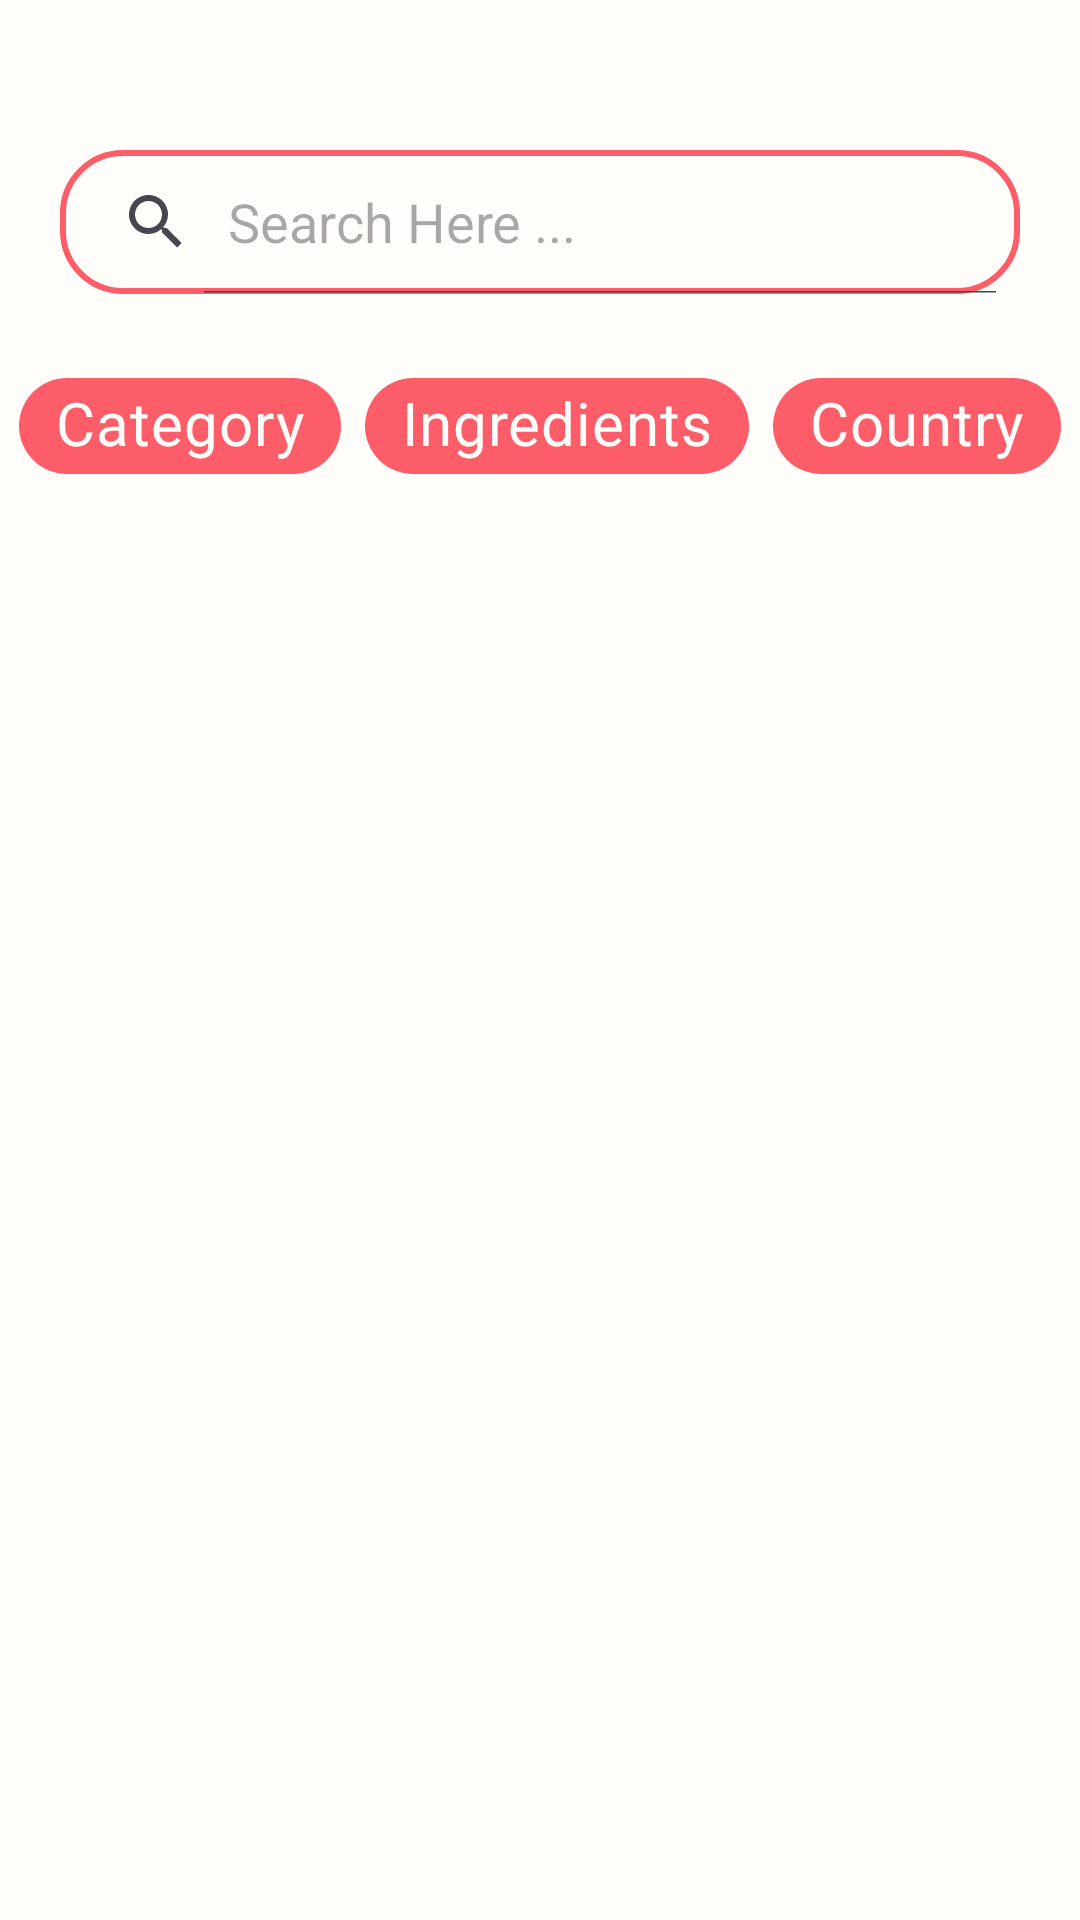

This screen was rendered from an Android layout file. Write that file and the resources it references.
<!-- AndroidManifest.xml: application theme Theme.BiteRight -->
<!-- res/layout/fragment_search.xml -->
<?xml version="1.0" encoding="utf-8"?>
<androidx.constraintlayout.widget.ConstraintLayout xmlns:android="http://schemas.android.com/apk/res/android"
    xmlns:app="http://schemas.android.com/apk/res-auto"
    xmlns:tools="http://schemas.android.com/tools"
    android:layout_width="match_parent"
    android:layout_height="match_parent"
    android:background="@color/WhiteBeige"
    tools:context=".search.view.SearchFragment">


    <SearchView
        android:id="@+id/searchView"
        android:layout_width="match_parent"
        android:layout_height="wrap_content"
        android:layout_marginStart="20dp"
        android:layout_marginTop="50dp"
        android:layout_marginEnd="20dp"
        android:background="@drawable/search_view"
        android:iconifiedByDefault="false"
        android:queryHint="Search Here ..."
        app:layout_constraintEnd_toEndOf="parent"
        app:layout_constraintHorizontal_bias="0.5"
        app:layout_constraintStart_toStartOf="parent"
        app:layout_constraintTop_toTopOf="parent" />

    <com.google.android.material.chip.ChipGroup
        android:id="@+id/chipGroup"
        android:layout_width="wrap_content"
        android:layout_height="wrap_content"
        android:layout_marginTop="20dp"
        app:layout_constraintEnd_toEndOf="parent"
        app:layout_constraintHorizontal_bias="0.5"
        app:layout_constraintStart_toStartOf="parent"
        app:layout_constraintTop_toBottomOf="@+id/searchView"
        app:singleSelection="true">

        <com.google.android.material.chip.Chip
            android:id="@+id/chip_category"
            style="@style/CustomChipStyle"
            android:layout_width="wrap_content"
            android:layout_height="wrap_content"
            android:text="@string/category" />

        <com.google.android.material.chip.Chip
            android:id="@+id/chip_ingredient"
            style="@style/CustomChipStyle"
            android:layout_width="wrap_content"
            android:layout_height="wrap_content"
            android:text="@string/Ingredients"

            />

        <com.google.android.material.chip.Chip
            android:id="@+id/chip_country"
            style="@style/CustomChipStyle"
            android:layout_width="wrap_content"
            android:layout_height="wrap_content"
            android:text="@string/country" />
    </com.google.android.material.chip.ChipGroup>

    <TextView
        android:id="@+id/typeOfSearch"
        android:layout_width="wrap_content"
        android:layout_height="wrap_content"
        android:layout_marginStart="20dp"
        android:layout_marginTop="15dp"
        android:textColor="@color/RedPinkMain"
        android:textSize="24sp"
        app:layout_constraintStart_toStartOf="parent"
        app:layout_constraintTop_toTopOf="parent"
        tools:text="TypeOfSearch" />

    <androidx.constraintlayout.widget.Group
        android:id="@+id/chipsFragment"
        android:layout_width="wrap_content"
        android:layout_height="wrap_content"
        app:constraint_referenced_ids="searchFragmentContainerView" />

    <androidx.fragment.app.FragmentContainerView
        android:id="@+id/searchFragmentContainerView"
        android:layout_width="0dp"
        android:layout_height="0dp"
        android:layout_marginStart="10dp"
        android:layout_marginTop="20dp"
        android:layout_marginEnd="10dp"
        android:layout_marginBottom="100dp"
        app:layout_constraintBottom_toBottomOf="parent"
        app:layout_constraintEnd_toEndOf="parent"
        app:layout_constraintHorizontal_bias="0.523"
        app:layout_constraintStart_toStartOf="parent"
        app:layout_constraintTop_toBottomOf="@+id/chipGroup" />

    <androidx.recyclerview.widget.RecyclerView
        android:id="@+id/recyclerView_Seach"
        android:layout_width="0dp"
        android:layout_height="0dp"
        android:layout_marginStart="10dp"
        android:layout_marginTop="20dp"
        android:layout_marginEnd="10dp"
        android:layout_marginBottom="100dp"
        app:layout_constraintBottom_toBottomOf="parent"
        app:layout_constraintEnd_toEndOf="parent"
        app:layout_constraintStart_toStartOf="parent"
        android:visibility="gone"
        app:layout_constraintTop_toBottomOf="@+id/chipGroup" />
</androidx.constraintlayout.widget.ConstraintLayout>
<!-- resources referenced by this layout -->
<resources>
  <color name="RedPinkMain">#FD5D69</color>
  <color name="WhiteBeige">#FFFDF9</color>
  <!-- drawable search_view (drawable) -->
  <?xml version="1.0" encoding="utf-8"?>
  <shape xmlns:android="http://schemas.android.com/apk/res/android">
      <corners android:radius="20dp"/>
      <stroke android:color="@color/RedPinkMain" android:width="2dp"/>
  </shape>
  <string name="Ingredients">Ingredients</string>
  <string name="category">Category</string>
  <string name="country">Country</string>
  <style name="CustomChipStyle" parent="Widget.MaterialComponents.Chip.Filter">
          <item name="chipBackgroundColor">@color/chip_background_color</item>
          <item name="android:textColor">@color/chip_text_color</item>
          <item name="android:textSize">20dp</item>
          <item name="android:textStyle">bold</item>
  
      </style>
  <style name="Theme.BiteRight" parent="Base.Theme.BiteRight" />
  <style name="Base.Theme.BiteRight" parent="Theme.Material3.DayNight.NoActionBar">
          
          
      </style>
</resources>
